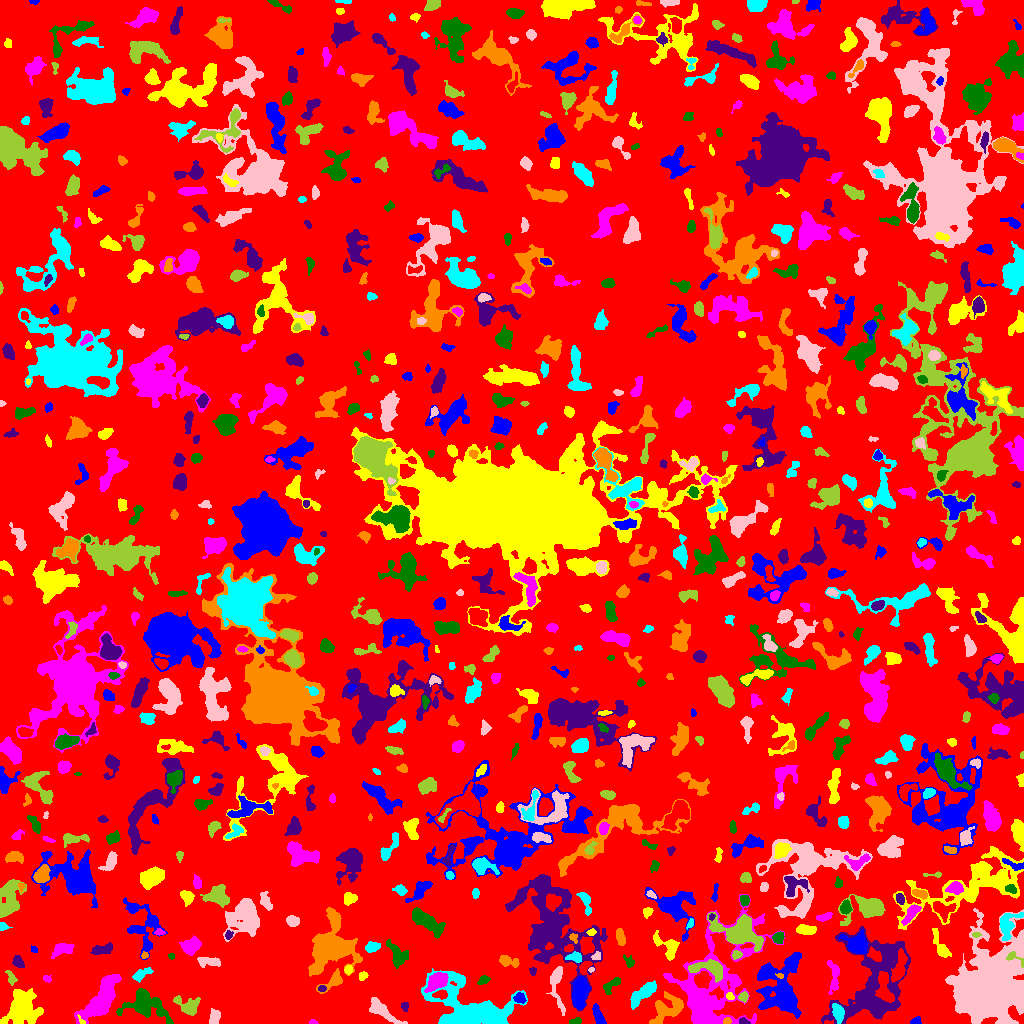

Values plotted in this chart, from the file beside it:
ID, X, Y, A, B, theta, total_flux, mu_max, mu_median, mu_mean, R_fwhm, R_e, R10, R90, x_start, x_end, y_start, y_end, area, greylevel
0, 522.5, 501.9, 295.7, 294.1, 1.008, 2014994, 13.0, 2.0, 2.705, 96.77, 238.5, 92.28, 378.3, 0, 1023, 0, 1023, 744838, 2.705
1, 914.8, 1.845, 2.742, 1.595, 0.2716, 207.0, 8.0, 2.0, 2.915, 2.877, 2.394, 0.7979, 3.868, 910, 921, 0, 7, 71, 9.915
2, 81.65, 2.229, 2.878, 1.189, -0.9291, 96.0, 6.0, 2.0, 2.341, 2.185, 1.784, 0.5642, 3.038, 77, 85, 0, 9, 41, 12.34
3, 312.9, 1.343, 1.822, 1.245, -0.09969, 70.0, 4.0, 2.0, 1.842, 2.646, 1.784, 0.5642, 2.877, 309, 318, 0, 4, 38, 7.842
4, 576.1, 2.567, 2.756, 1.458, 0.2213, 97.0, 3.0, 1.0, 1.347, 3.038, 2.459, 0.9772, 3.949, 569, 581, 0, 6, 72, 8.347
5, 743.7, 1.865, 2.568, 1.467, -0.2891, 222.0, 8.0, 3.0, 3.639, 3.038, 2.394, 0.9772, 3.7, 739, 750, 0, 6, 61, 12.64
6, 727, 2.357, 1.753, 1.564, 0.2796, 143.0, 6.0, 2.0, 2.698, 2.877, 2.111, 0.7979, 3.338, 723, 731, 0, 6, 53, 15.7
7, 837.9, 11.51, 4.112, 2.46, -1.266, 875.0, 11.0, 4.0, 4.581, 4.72, 4.029, 1.596, 6.383, 832, 844, 0, 20, 191, 16.58
8, 214.6, 6.218, 3.624, 2.301, 1.44, 655.0, 11.0, 4.0, 4.426, 4.107, 3.613, 1.382, 5.698, 209, 220, 0, 15, 148, 15.43
9, 187.3, 17.25, 6.133, 3.772, -0.4416, 943.0, 9.0, 3.0, 3.112, 5.015, 4.72, 1.871, 7.878, 173, 200, 8, 28, 303, 10.11
10, 928.4, 37.74, 12.1, 3.795, -1.405, 3097, 16.0, 4.0, 5.127, 6.358, 7.181, 2.585, 11.73, 918, 941, 8, 59, 604, 11.13
11, 598.2, 7.548, 5.853, 2.051, -1.165, 531.0, 6.0, 3.0, 3.052, 5.809, 4.222, 1.693, 6.408, 592, 606, 0, 20, 174, 9.052
12, 22.7, 14.94, 9.127, 7.953, 1.238, 4991, 14.0, 5.0, 5.461, 9.591, 9.657, 3.7, 15.11, 0, 43, 0, 35, 914, 9.461
13, 101.9, 25.29, 13.98, 4.826, 0.9536, 5503, 17.0, 5.0, 5.905, 8.667, 9.202, 3.568, 14.44, 74, 121, 0, 49, 932, 10.9
14, 145.1, 19.77, 11.17, 6.773, -0.3712, 4202, 16.0, 4.0, 5.573, 6.91, 7.959, 2.932, 13.67, 116, 173, 0, 35, 754, 9.573
15, 404.7, 17.03, 2.318, 1.618, -1.399, 122.0, 4.0, 2.0, 1.877, 3.523, 2.459, 0.9772, 3.785, 401, 408, 12, 21, 65, 7.877
16, 667.4, 15.94, 9.007, 5.663, 0.4964, 1525, 8.0, 2.0, 2.916, 7.632, 6.933, 2.706, 11.13, 649, 683, 0, 32, 523, 9.916
17, 642.2, 29.58, 8.489, 2.791, 0.6855, 1676, 11.0, 5.0, 4.643, 6.652, 5.863, 2.326, 8.974, 630, 656, 14, 43, 361, 10.64
18, 381, 13.54, 9.13, 2.896, -0.6667, 1494, 11.0, 4.0, 4.22, 5.382, 5.47, 2.111, 9.132, 369, 407, 0, 26, 354, 9.22
19, 743.5, 26.63, 2.359, 2.057, 1.215, 385.0, 10.0, 4.0, 4.477, 3.568, 2.821, 1.128, 4.37, 738, 748, 21, 32, 86, 12.48
20, 227.3, 22.54, 9.875, 8.617, -0.1512, 7557, 22.0, 6.0, 7.259, 7.999, 9.407, 3.432, 15.67, 200, 249, 0, 41, 1041, 11.26
21, 519.7, 24.88, 2.586, 2.354, -0.1896, 412.0, 12.0, 3.0, 3.78, 2.985, 3.038, 1.128, 4.983, 513, 526, 20, 31, 109, 12.78
22, 729.8, 27.27, 2.071, 1.588, -0.9475, 137.0, 5.0, 2.0, 2.404, 2.877, 2.326, 0.7979, 3.568, 726, 734, 24, 31, 57, 12.4
23, 436.3, 42.14, 5.366, 3.354, 0.6569, 1893, 13.0, 5.0, 5.916, 6.333, 5.262, 2.111, 8.556, 424, 448, 31, 51, 320, 14.92
24, 612.3, 38.7, 6, 2.103, 0.7042, 349.0, 7.0, 2.0, 2.141, 3.385, 3.432, 1.262, 5.726, 603, 620, 29, 46, 163, 9.141
25, 322, 34.7, 1.707, 1.561, -0.1565, 84.0, 4.0, 1.5, 1.615, 2.877, 2.034, 0.7979, 3.338, 318, 326, 32, 38, 52, 11.62
26, 333.1, 42.5, 7.496, 3.187, 0.6667, 976.0, 9.0, 4.0, 4.396, 5.293, 4.82, 1.871, 7.506, 316, 342, 30, 55, 222, 9.396
27, 467.3, 10.49, 17.77, 10.34, -0.1407, 17981, 46.0, 4.0, 8.579, 8.992, 10.09, 3.785, 20.13, 421, 527, 0, 55, 2096, 13.58
28, 557.3, 38.33, 13.79, 3.284, -1.458, 947.0, 7.0, 2.0, 2.81, 6.024, 5.412, 2.185, 8.667, 546, 565, 8, 57, 337, 8.81
29, 10.85, 45.29, 3.688, 1.637, -1.179, 172.0, 5.0, 2.0, 1.67, 2.394, 2.821, 0.9772, 4.549, 5, 17, 38, 53, 103, 8.67
30, 265.2, 38.8, 3.26, 2.427, 0.4421, 737.0, 11.0, 5.0, 5.154, 4.514, 3.656, 1.382, 5.698, 258, 272, 33, 45, 143, 10.15
31, 579.8, 30.25, 7.533, 3.516, 1.384, 2564, 11.0, 5.0, 5.673, 8.253, 6.555, 2.764, 10.22, 572, 590, 14, 47, 452, 12.67
32, 362.9, 47.35, 2.451, 1.753, 0.8383, 210.0, 6.0, 3.0, 2.917, 3.785, 2.646, 0.9772, 3.909, 359, 368, 43, 52, 72, 8.917
33, 47.04, 44.5, 2.039, 1.6, -0.3002, 111.0, 5.0, 2.0, 1.982, 2.326, 2.185, 0.7979, 3.613, 43, 51, 41, 48, 56, 8.982
34, 483.6, 43.4, 2.495, 1.847, 0.2821, 141.0, 4.0, 1.0, 1.549, 3.742, 2.706, 0.9772, 4.297, 477, 490, 39, 48, 91, 7.549
35, 532.6, 52.53, 2.114, 1.806, -1.438, 131.0, 4.0, 2.0, 2.426, 3.868, 2.459, 0.9772, 3.7, 529, 536, 48, 56, 54, 7.426
36, 780.1, 47.66, 2.104, 1.027, -0.2803, 114.0, 6.0, 3.0, 3.0, 2.646, 1.784, 0.5642, 2.821, 775, 783, 45, 50, 38, 17.0
37, 140.8, 48.88, 5.24, 2.194, 0.5334, 585.0, 9.0, 3.0, 3.589, 3.949, 3.868, 1.493, 6.232, 132, 153, 41, 56, 163, 8.589
38, 591, 53.71, 1.508, 1.091, 0.009495, 69.0, 6.0, 2.0, 2.226, 1.954, 1.493, 0.5642, 2.523, 588, 594, 51, 56, 31, 10.23
39, 709.5, 55.11, 9.215, 3.837, -0.1223, 1983, 14.0, 4.0, 5.008, 5.917, 5.67, 2.185, 9.525, 688, 722, 41, 64, 396, 15.01
40, 898.8, 55.01, 8.163, 2.806, 1.295, 1280, 10.0, 3.0, 4.063, 5.67, 5.499, 2.034, 8.885, 891, 907, 41, 75, 315, 12.06
41, 781.8, 30.94, 14.39, 9.552, -1.27, 9349, 30.0, 5.0, 6.533, 6.077, 10.17, 3.241, 18.33, 756, 801, 5, 71, 1431, 11.53
42, 348.2, 53.66, 2.171, 1.865, 1.343, 262.0, 7.0, 4.0, 3.91, 3.523, 2.585, 0.9772, 3.989, 344, 352, 49, 58, 67, 10.91
43, 833.8, 47.22, 9.245, 2.61, -1.531, 433.0, 4.0, 2.0, 1.804, 6.676, 5.015, 2.034, 7.818, 827, 839, 29, 63, 240, 8.804
44, 629, 61.85, 3.385, 2.24, -0.9907, 221.0, 5.0, 2.0, 2.326, 3.385, 3.192, 1.262, 4.853, 623, 634, 56, 69, 95, 7.326
45, 17.76, 61.09, 2.991, 2.126, -1.058, 398.0, 9.0, 3.0, 3.289, 3.432, 3.038, 1.128, 4.853, 12, 24, 56, 68, 121, 9.289
46, 507.5, 62.36, 5.489, 2.316, -0.2965, 469.0, 8.0, 2.0, 2.635, 4.107, 3.827, 1.382, 6.206, 499, 519, 56, 68, 178, 8.635
47, 574.7, 66.27, 3.697, 2.362, -0.03791, 581.0, 9.0, 5.0, 4.435, 4.583, 3.656, 1.382, 5.585, 565, 581, 61, 72, 131, 13.44
48, 208.8, 61.74, 6.664, 2.305, -0.09535, 432.0, 4.0, 2.0, 2.262, 6.887, 4.583, 1.784, 6.84, 197, 220, 56, 66, 191, 8.262
49, 1014, 65.22, 6.22, 2.489, -0.5413, 286.0, 5.0, 3.0, 2.648, 4.184, 3.432, 1.382, 5.202, 1006, 1023, 56, 72, 108, 18.65
50, 128.4, 61.28, 2.388, 1.97, 0.8404, 313.0, 9.0, 4.0, 4.013, 3.141, 2.706, 0.9772, 4.222, 124, 133, 57, 67, 78, 9.013
51, 793.5, 61.4, 3.216, 1.552, 1.417, 191.0, 4.0, 2.0, 2.146, 3.989, 2.764, 1.128, 4.406, 790, 798, 55, 68, 89, 12.15
52, 940.9, 76.81, 8.386, 2.469, -1.107, 924.0, 12.0, 3.0, 3.787, 3.909, 4.652, 1.693, 7.653, 932, 951, 66, 95, 244, 9.787
53, 62.06, 74.19, 5.751, 2.904, 0.3003, 804.0, 6.0, 4.0, 3.558, 7.159, 4.886, 2.034, 7.421, 51, 74, 65, 80, 226, 8.558
54, 171.4, 67.4, 1.497, 1.381, -1.542, 72.0, 4.0, 2.0, 1.846, 2.523, 1.784, 0.5642, 2.985, 168, 174, 64, 70, 39, 8.846
55, 101.6, 74, 5.647, 2.11, 0.2308, 537.0, 6.0, 3.0, 2.826, 5.944, 4.297, 1.693, 6.457, 90, 112, 69, 81, 190, 8.826
56, 144.5, 68.18, 1.81, 1.575, 0.6698, 100.0, 4.0, 2.0, 2.174, 3.29, 2.185, 0.7979, 3.29, 141, 148, 65, 72, 46, 9.174
57, 371.8, 76.51, 3.448, 2.291, 0.1489, 598.0, 9.0, 4.0, 4.302, 4.583, 3.568, 1.493, 5.557, 365, 380, 71, 82, 139, 11.3
58, 596.6, 67.17, 2.555, 1.886, 0.5508, 228.0, 6.0, 3.0, 3.353, 4.222, 2.764, 0.9772, 4.107, 591, 600, 64, 72, 68, 12.35
59, 736.4, 68.59, 2.365, 1.887, 0.2623, 187.0, 6.0, 2.0, 2.367, 3.523, 2.646, 0.9772, 4.068, 732, 742, 64, 73, 79, 11.37
... 773 more rows
